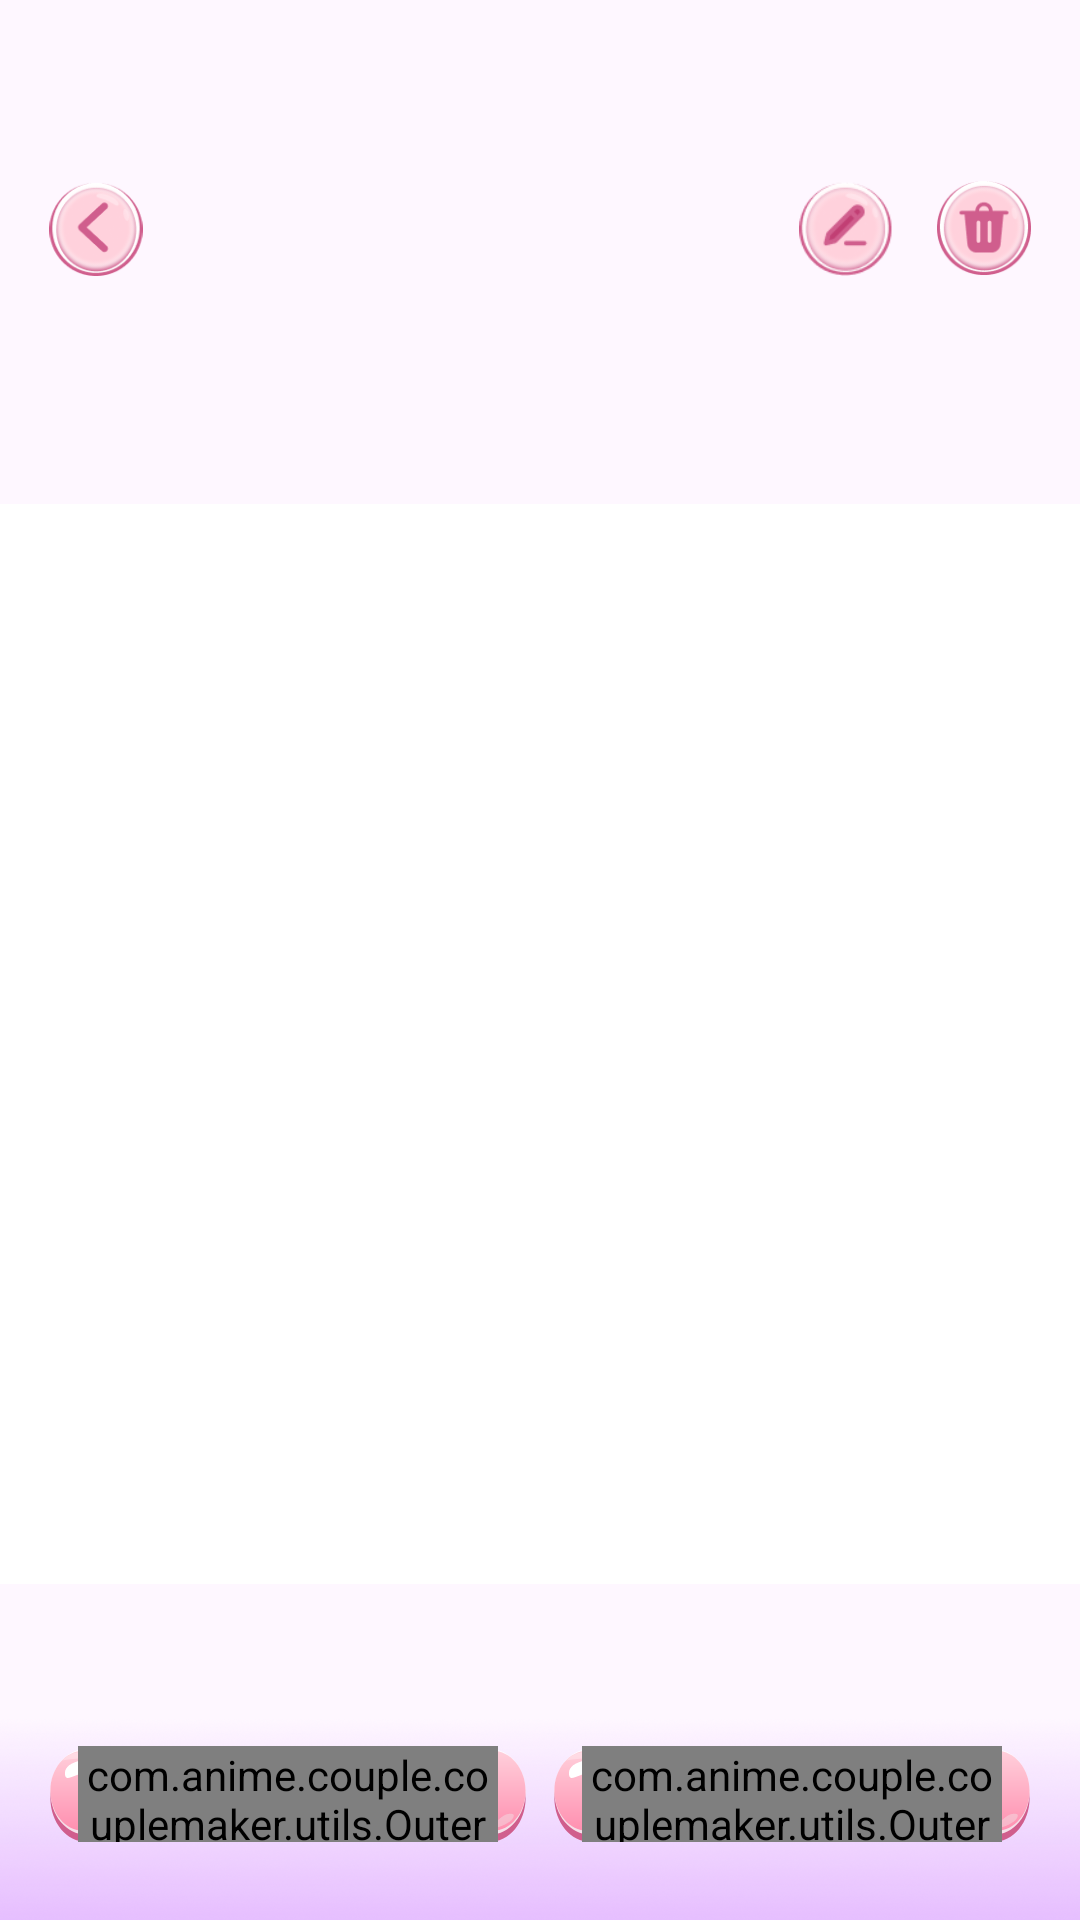

Android layout source for this screen:
<!-- AndroidManifest.xml: application theme Theme.ST195 -->
<!-- res/layout/activity_view.xml -->
<?xml version="1.0" encoding="utf-8"?>
<layout xmlns:tools="http://schemas.android.com/tools"
    xmlns:android="http://schemas.android.com/apk/res/android"
    xmlns:app="http://schemas.android.com/apk/res-auto">
    <data>
    </data>
    <androidx.constraintlayout.widget.ConstraintLayout
        android:layout_width="match_parent"
        android:layout_height="match_parent"
        android:background="@drawable/img_bg_splash">

        <androidx.appcompat.widget.AppCompatImageView
            android:id="@+id/imvBack"
            android:layout_width="32dp"
            android:layout_height="32dp"
            android:layout_marginStart="16dp"
            android:layout_marginTop="60dp"
            android:elevation="1dp"
            android:src="@drawable/ic_back_app"
            app:layout_constraintStart_toStartOf="parent"
            app:layout_constraintTop_toTopOf="parent" />

        <androidx.appcompat.widget.AppCompatImageView
            android:id="@+id/imvEdit"
            android:layout_width="32dp"
            android:layout_height="32dp"
            android:layout_marginEnd="14dp"
            android:src="@drawable/imv_edit_2"
            app:layout_constraintBottom_toBottomOf="@id/imvBack"
            app:layout_constraintEnd_toStartOf="@+id/imvDelete"
            app:layout_constraintTop_toTopOf="@id/imvBack" />
        <androidx.appcompat.widget.AppCompatImageView
            android:id="@+id/imvDelete"
            android:layout_width="32dp"
            android:layout_height="32dp"
            android:layout_marginEnd="16dp"
            android:src="@drawable/imv_delete2"
            app:layout_constraintBottom_toBottomOf="@id/imvBack"
            app:layout_constraintEnd_toEndOf="parent"
            app:layout_constraintTop_toTopOf="@id/imvBack" />

        <com.google.android.material.card.MaterialCardView
            android:id="@+id/materialCardView"
            android:layout_width="0dp"
            android:elevation="3dp"
            android:layout_height="0dp"
            android:layout_marginTop="22dp"
            app:cardBackgroundColor="@color/white"
            app:cardCornerRadius="0dp"
            app:layout_constraintBottom_toTopOf="@+id/llBottom"
            app:layout_constraintDimensionRatio="1:1"
            app:layout_constraintEnd_toEndOf="parent"
            app:layout_constraintStart_toStartOf="parent"
            app:layout_constraintTop_toBottomOf="@id/imvBack"
            app:strokeColor="@color/app_color"
            app:strokeWidth="0dp">

            <androidx.appcompat.widget.AppCompatImageView
                android:id="@+id/imv"
                android:layout_width="match_parent"
                android:layout_height="match_parent"
                android:scaleType="centerCrop" />
        </com.google.android.material.card.MaterialCardView>
<View
    android:elevation="0dp"
    android:layout_width="match_parent"
    android:layout_height="0dp"
    android:background="@drawable/img_bg_showdown_ss"
    app:layout_constraintBottom_toBottomOf="parent"
    app:layout_constraintDimensionRatio="3.6:1.14"/>


        <LinearLayout
            android:elevation="2dp"
            android:id="@+id/llBottom"
            android:layout_width="match_parent"
            android:layout_height="wrap_content"
            android:layout_marginHorizontal="16dp"
            android:layout_marginBottom="26dp"
            android:visibility="visible"
            app:layout_constraintBottom_toBottomOf="parent"
            tools:layout_editor_absoluteX="8dp">

            <androidx.constraintlayout.widget.ConstraintLayout
                android:id="@+id/btnEditShareAll"
                android:layout_width="0dp"
                android:layout_marginEnd="4dp"
                android:layout_height="32dp"
                android:layout_weight="1"
                android:gravity="center"
                android:background="@drawable/img_frame_mywork1_1"
                >

                <com.anime.couple.couplemaker.utils.OuterStrokeTextView
                    android:id="@+id/tvEditShare"
                    android:layout_width="0dp"
                    android:layout_height="0dp"
                    android:layout_marginHorizontal="10dp"
                    android:gravity="center"
                    android:text="@string/share"
                    style="@style/single_marquee"
                    app:layout_constraintStart_toStartOf="parent"
                    app:layout_constraintEnd_toEndOf="parent"
                    app:layout_constraintTop_toTopOf="parent"
                    app:layout_constraintBottom_toBottomOf="parent"
                    app:outerStrokeColor="@color/app_color2"
                    android:textColor="@color/white"
                    android:textSize="16sp"
                    app:outerStrokeJoinStyle="miter"
                    android:fontFamily="@font/fredoka_one_regular"
                    app:outerStrokeWidth="0.4dp" />

            </androidx.constraintlayout.widget.ConstraintLayout>
            <androidx.constraintlayout.widget.ConstraintLayout
                android:id="@+id/btnDownload"
                android:background="@drawable/img_frame_mywork1_1"
                android:layout_width="0dp"
                android:layout_height="32dp"
                android:layout_marginStart="4dp"
                android:layout_weight="1"
                android:gravity="center"
                >
               
                <com.anime.couple.couplemaker.utils.OuterStrokeTextView
                    android:id="@+id/tvDownload"
                    android:layout_width="0dp"
                    android:layout_height="0dp"
                    android:layout_marginHorizontal="10dp"
                    android:gravity="center"
                    android:text="@string/download"

                    style="@style/single_marquee"
                    app:layout_constraintStart_toStartOf="parent"
                    app:layout_constraintEnd_toEndOf="parent"
                    app:layout_constraintTop_toTopOf="parent"
                    app:layout_constraintBottom_toBottomOf="parent"
                    app:outerStrokeColor="@color/app_color2"
                    android:textColor="@color/white"
                    android:textSize="16sp"
                    app:outerStrokeJoinStyle="miter"
                    android:fontFamily="@font/fredoka_one_regular"
                    app:outerStrokeWidth="0.4dp" />

            </androidx.constraintlayout.widget.ConstraintLayout>
        </LinearLayout>
















        








    </androidx.constraintlayout.widget.ConstraintLayout>
</layout>
<!-- resources referenced by this layout -->
<resources>
  <color name="app_color">#D05E8D</color>
  <color name="app_color2">#C13F74</color>
  <color name="white">#FFFFFFFF</color>
  <!-- drawable bg_delete_view: png bitmap (drawable, 2185 bytes) -->
  <!-- drawable ic_back_app: png bitmap (drawable, 8698 bytes) -->
  <!-- drawable img_bg_showdown_ss: png bitmap (drawable, 47189 bytes) -->
  <!-- drawable img_frame_mywork1_1: vector/xml drawable (drawable, 2455 chars, omitted) -->
  <!-- drawable imv_delete2: png bitmap (drawable, 8599 bytes) -->
  <!-- drawable imv_edit_2: png bitmap (drawable, 6426 bytes) -->
  <string name="download">Download</string>
  <string name="edit">Edit</string>
  <string name="share">Share</string>
  <style name="single_marquee">
          <item name="android:singleLine">true</item>
          <item name="android:ellipsize">marquee</item>
          <item name="android:marqueeRepeatLimit">marquee_forever</item>
      </style>
  <style name="Theme.ST195" parent="Base.Theme.ST195" />
  <style name="Base.Theme.ST195" parent="Theme.Material3.DayNight.NoActionBar">
          <item name="android:windowTranslucentStatus">false</item>
          <item name="android:statusBarColor">@android:color/transparent</item>
      </style>
</resources>
